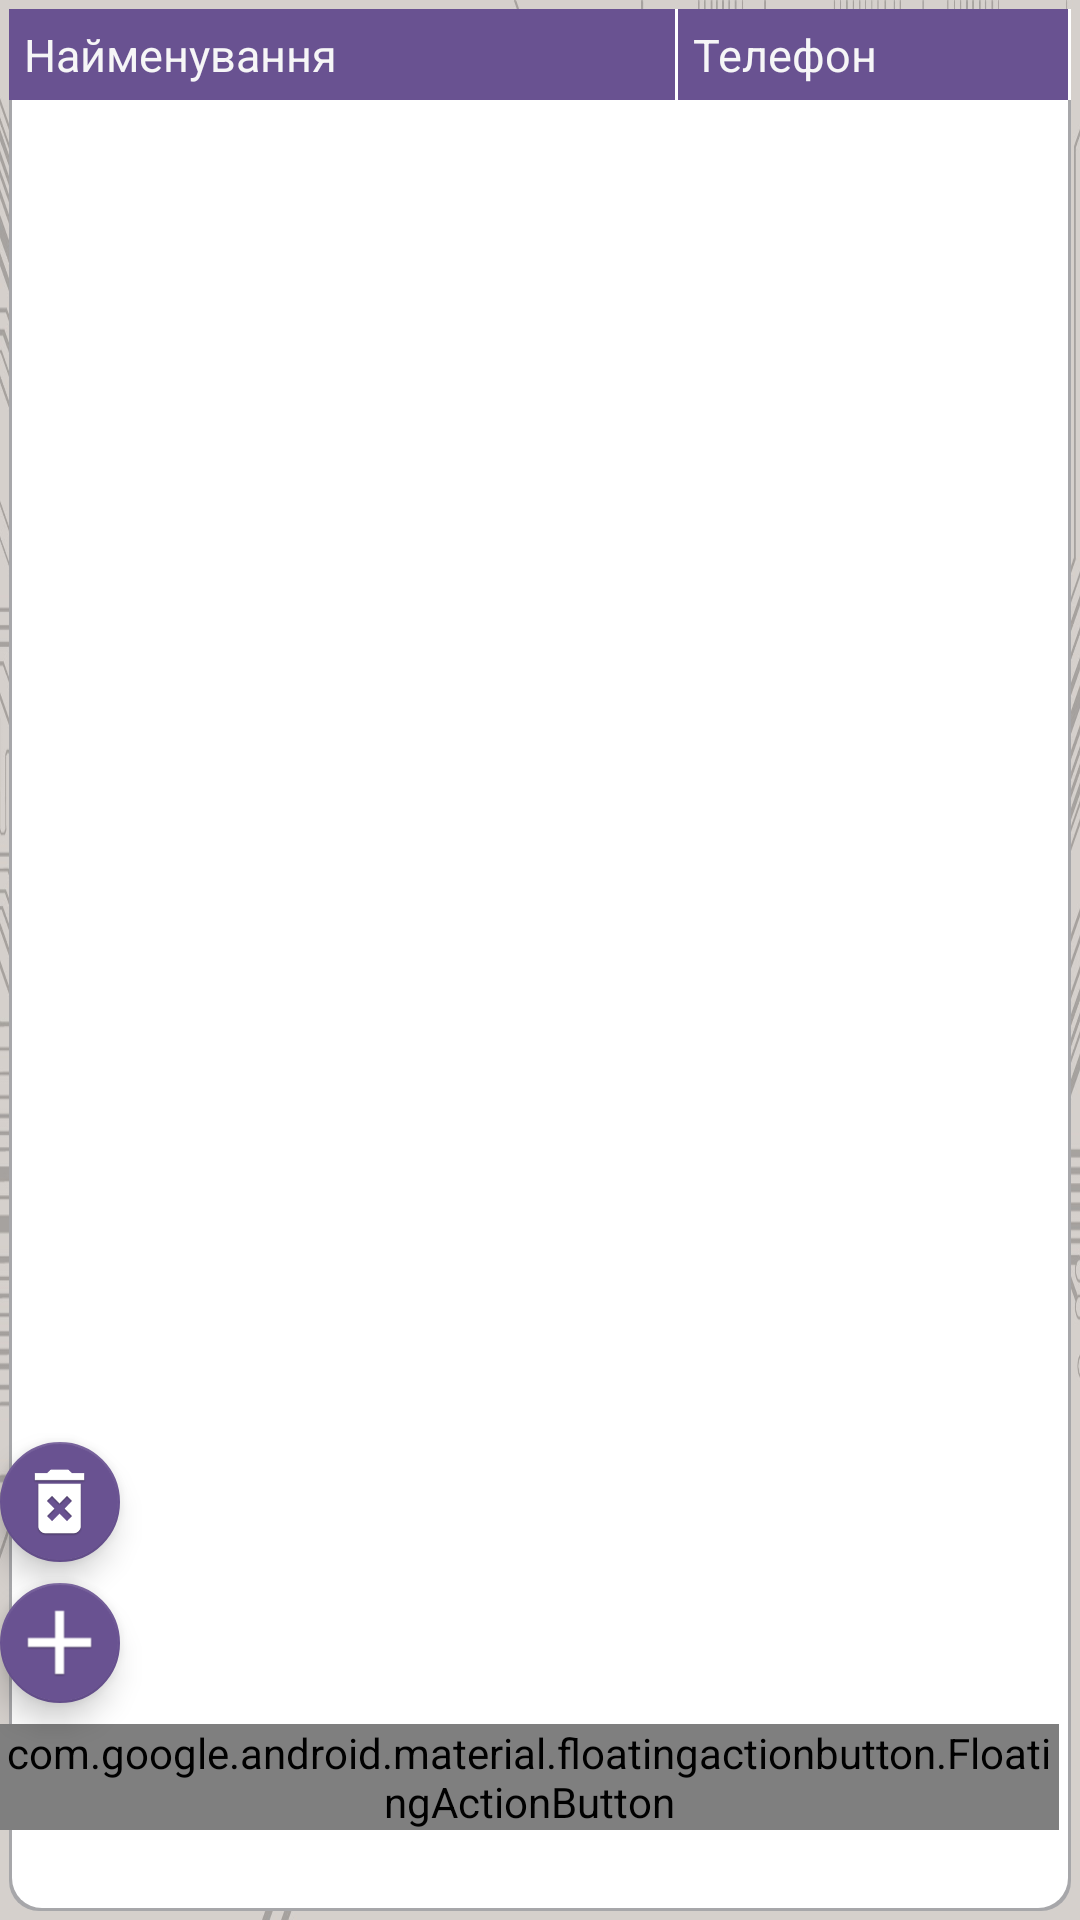

This screen was rendered from an Android layout file. Write that file and the resources it references.
<!-- AndroidManifest.xml: application theme AppTheme -->
<!-- res/layout/fragment_client_list.xml -->
<?xml version="1.0" encoding="utf-8"?>
<RelativeLayout xmlns:android="http://schemas.android.com/apk/res/android"
    xmlns:app="http://schemas.android.com/apk/res-auto"
    android:layout_width="match_parent"
    android:layout_height="match_parent"
    android:background="@drawable/background_activity"
    android:orientation="vertical">

    <LinearLayout
        android:orientation="vertical"
        android:layout_width="match_parent"
        android:layout_height="match_parent">

        <LinearLayout
            android:orientation="horizontal"
            android:layout_width="match_parent"
            android:layout_height="wrap_content"
            android:layout_marginRight="@dimen/marging_waybill_cap"
            android:layout_marginLeft="@dimen/marging_waybill_cap"
            android:layout_marginTop="@dimen/marging_waybill_cap">

            <TextView
                android:layout_width="match_parent"
                android:layout_height="wrap_content"
                android:layout_weight="1"
                android:background="@drawable/shape_cap_left"
                android:textColor="@color/tab_background"
                android:gravity="left|center_horizontal"
                android:textSize="@dimen/textsize_table_cap"
                android:padding="@dimen/pading_edittext_waybill_cap"
                android:text="@string/client_name"/>

            <TextView
                android:layout_width="match_parent"
                android:layout_height="wrap_content"
                android:layout_weight="1.7"
                android:background="@drawable/shape_cap_left"
                android:textColor="@color/tab_background"
                android:gravity="left|center_horizontal"
                android:textSize="@dimen/textsize_table_cap"
                android:padding="@dimen/pading_edittext_waybill_cap"
                android:text="@string/client_phone"/>

        </LinearLayout>

        <ListView
            android:layout_width="match_parent"
            android:layout_height="match_parent"
            android:background="@drawable/shape_window_body"
            android:layout_marginRight="@dimen/marging_waybill_cap"
            android:layout_marginLeft="@dimen/marging_waybill_cap"
            android:layout_marginBottom="@dimen/marging_waybill_cap"
            android:id="@+id/client_listview">
        </ListView>

    </LinearLayout>

    <android.support.design.widget.FloatingActionButton
        android:id="@+id/client_del_bt"
        android:layout_width="wrap_content"
        android:layout_height="wrap_content"
        android:layout_marginBottom="@dimen/marging_button_map"
        android:layout_marginEnd="@dimen/marging_button_map"
        android:clickable="true"
        app:fabSize="normal"
        app:srcCompat="@drawable/ic_delete"
        android:layout_above="@+id/client_add_bt"
        android:layout_alignStart="@+id/client_add_bt"/>

    <android.support.design.widget.FloatingActionButton
        android:id="@+id/client_add_bt"
        android:layout_width="wrap_content"
        android:layout_height="wrap_content"
        android:layout_marginBottom="@dimen/marging_button_map"
        android:layout_marginEnd="@dimen/marging_button_map"
        android:clickable="true"
        app:fabSize="normal"
        app:srcCompat="@drawable/ic_plus"
        android:layout_above="@+id/client_search_bt"
        android:layout_alignStart="@+id/client_search_bt"/>


    <android.support.design.widget.FloatingActionButton
        android:id="@+id/client_search_bt"
        android:layout_width="wrap_content"
        android:layout_height="wrap_content"
        android:clickable="true"
        app:fabSize="normal"
        app:srcCompat="@drawable/ic_open"
        android:layout_alignParentBottom="true"
        android:layout_alignParentEnd="true"
        android:layout_marginEnd="@dimen/marging_button_map"
        android:layout_marginBottom="@dimen/activity_list_fab_bottom_margin"/>

</RelativeLayout>
<!-- resources referenced by this layout -->
<resources>
  <color name="tab_background">#f6f6f7</color>
  <dimen name="activity_list_fab_bottom_margin">30dp</dimen>
  <dimen name="marging_button_map">7dp</dimen>
  <dimen name="marging_waybill_cap">3dp</dimen>
  <dimen name="pading_edittext_waybill_cap">5dp</dimen>
  <dimen name="textsize_table_cap">15dp</dimen>
  <!-- drawable background_activity (drawable) -->
  <?xml version="1.0" encoding="utf-8"?>
  <selector xmlns:android="http://schemas.android.com/apk/res/android">
  <item android:drawable="@drawable/mikroshema"/>
  </selector>
  <!-- drawable ic_delete: png bitmap (drawable-mdpi, 1473 bytes) -->
  <!-- drawable ic_open: png bitmap (mipmap-hdpi, 6042 bytes) -->
  <!-- drawable ic_plus: png bitmap (drawable-hdpi, 1057 bytes) -->
  <!-- drawable shape_cap_left (drawable) -->
  <?xml version="1.0" encoding="utf-8"?>
  <layer-list xmlns:android="http://schemas.android.com/apk/res/android">
      <item>
          <shape android:shape="rectangle" >
              <solid android:color="@color/colorWhite" />
          </shape>
      </item>
  
      <item
          android:right="1dp">
          <shape android:shape="rectangle" >
              <solid android:color="@color/colorPrimary" />
          </shape>
      </item>
  </layer-list>
  <!-- drawable shape_window_body (drawable) -->
  <?xml version="1.0" encoding="utf-8"?>
  <layer-list xmlns:android="http://schemas.android.com/apk/res/android">
      <item>
          <shape android:shape="rectangle" >
              <solid android:color="#a7a7aa" />
              <corners
                  android:bottomRightRadius="10dp"
                  android:bottomLeftRadius="10dp"/>
          </shape>
      </item>
  
      <item
          android:bottom="1dp"
          android:right="1dp"
          android:left="1dp">
          <shape android:shape="rectangle" >
              <solid android:color="#FFFFFF" />
              <corners
              android:bottomRightRadius="10dp"
              android:bottomLeftRadius="10dp"/>
  
          </shape>
      </item>
  </layer-list>
  <string name="client_name">Найменування</string>
  <string name="client_phone">Телефон</string>
  <style name="AppTheme" parent="Theme.AppCompat.Light.DarkActionBar">
          
          <item name="colorPrimary">@color/colorPrimaryDark</item>
          <item name="colorPrimaryDark">@color/colorPrimary</item>
          <item name="colorAccent">@color/colorAccent</item>
          <item name="android:actionBarStyle">@style/AppActionBarStyle</item>
  
          
          <item name="actionBarStyle">@style/AppActionBarStyle</item>
      </style>
  <!-- drawable mikroshema: png bitmap (drawable-hdpi, 609220 bytes) -->
  <color name="colorWhite">#ffffff</color>
  <color name="colorPrimary">#695291</color>
  <color name="colorPrimaryDark">#4e3e6b</color>
  <color name="colorAccent">#695291</color>
  <style name="AppActionBarStyle" parent="@style/Widget.AppCompat.Light.ActionBar.Solid.Inverse">
          <item name="android:background">@color/colorPrimaryDark</item>
  
          
          <item name="background">@color/colorPrimaryDark</item>
      </style>
</resources>
